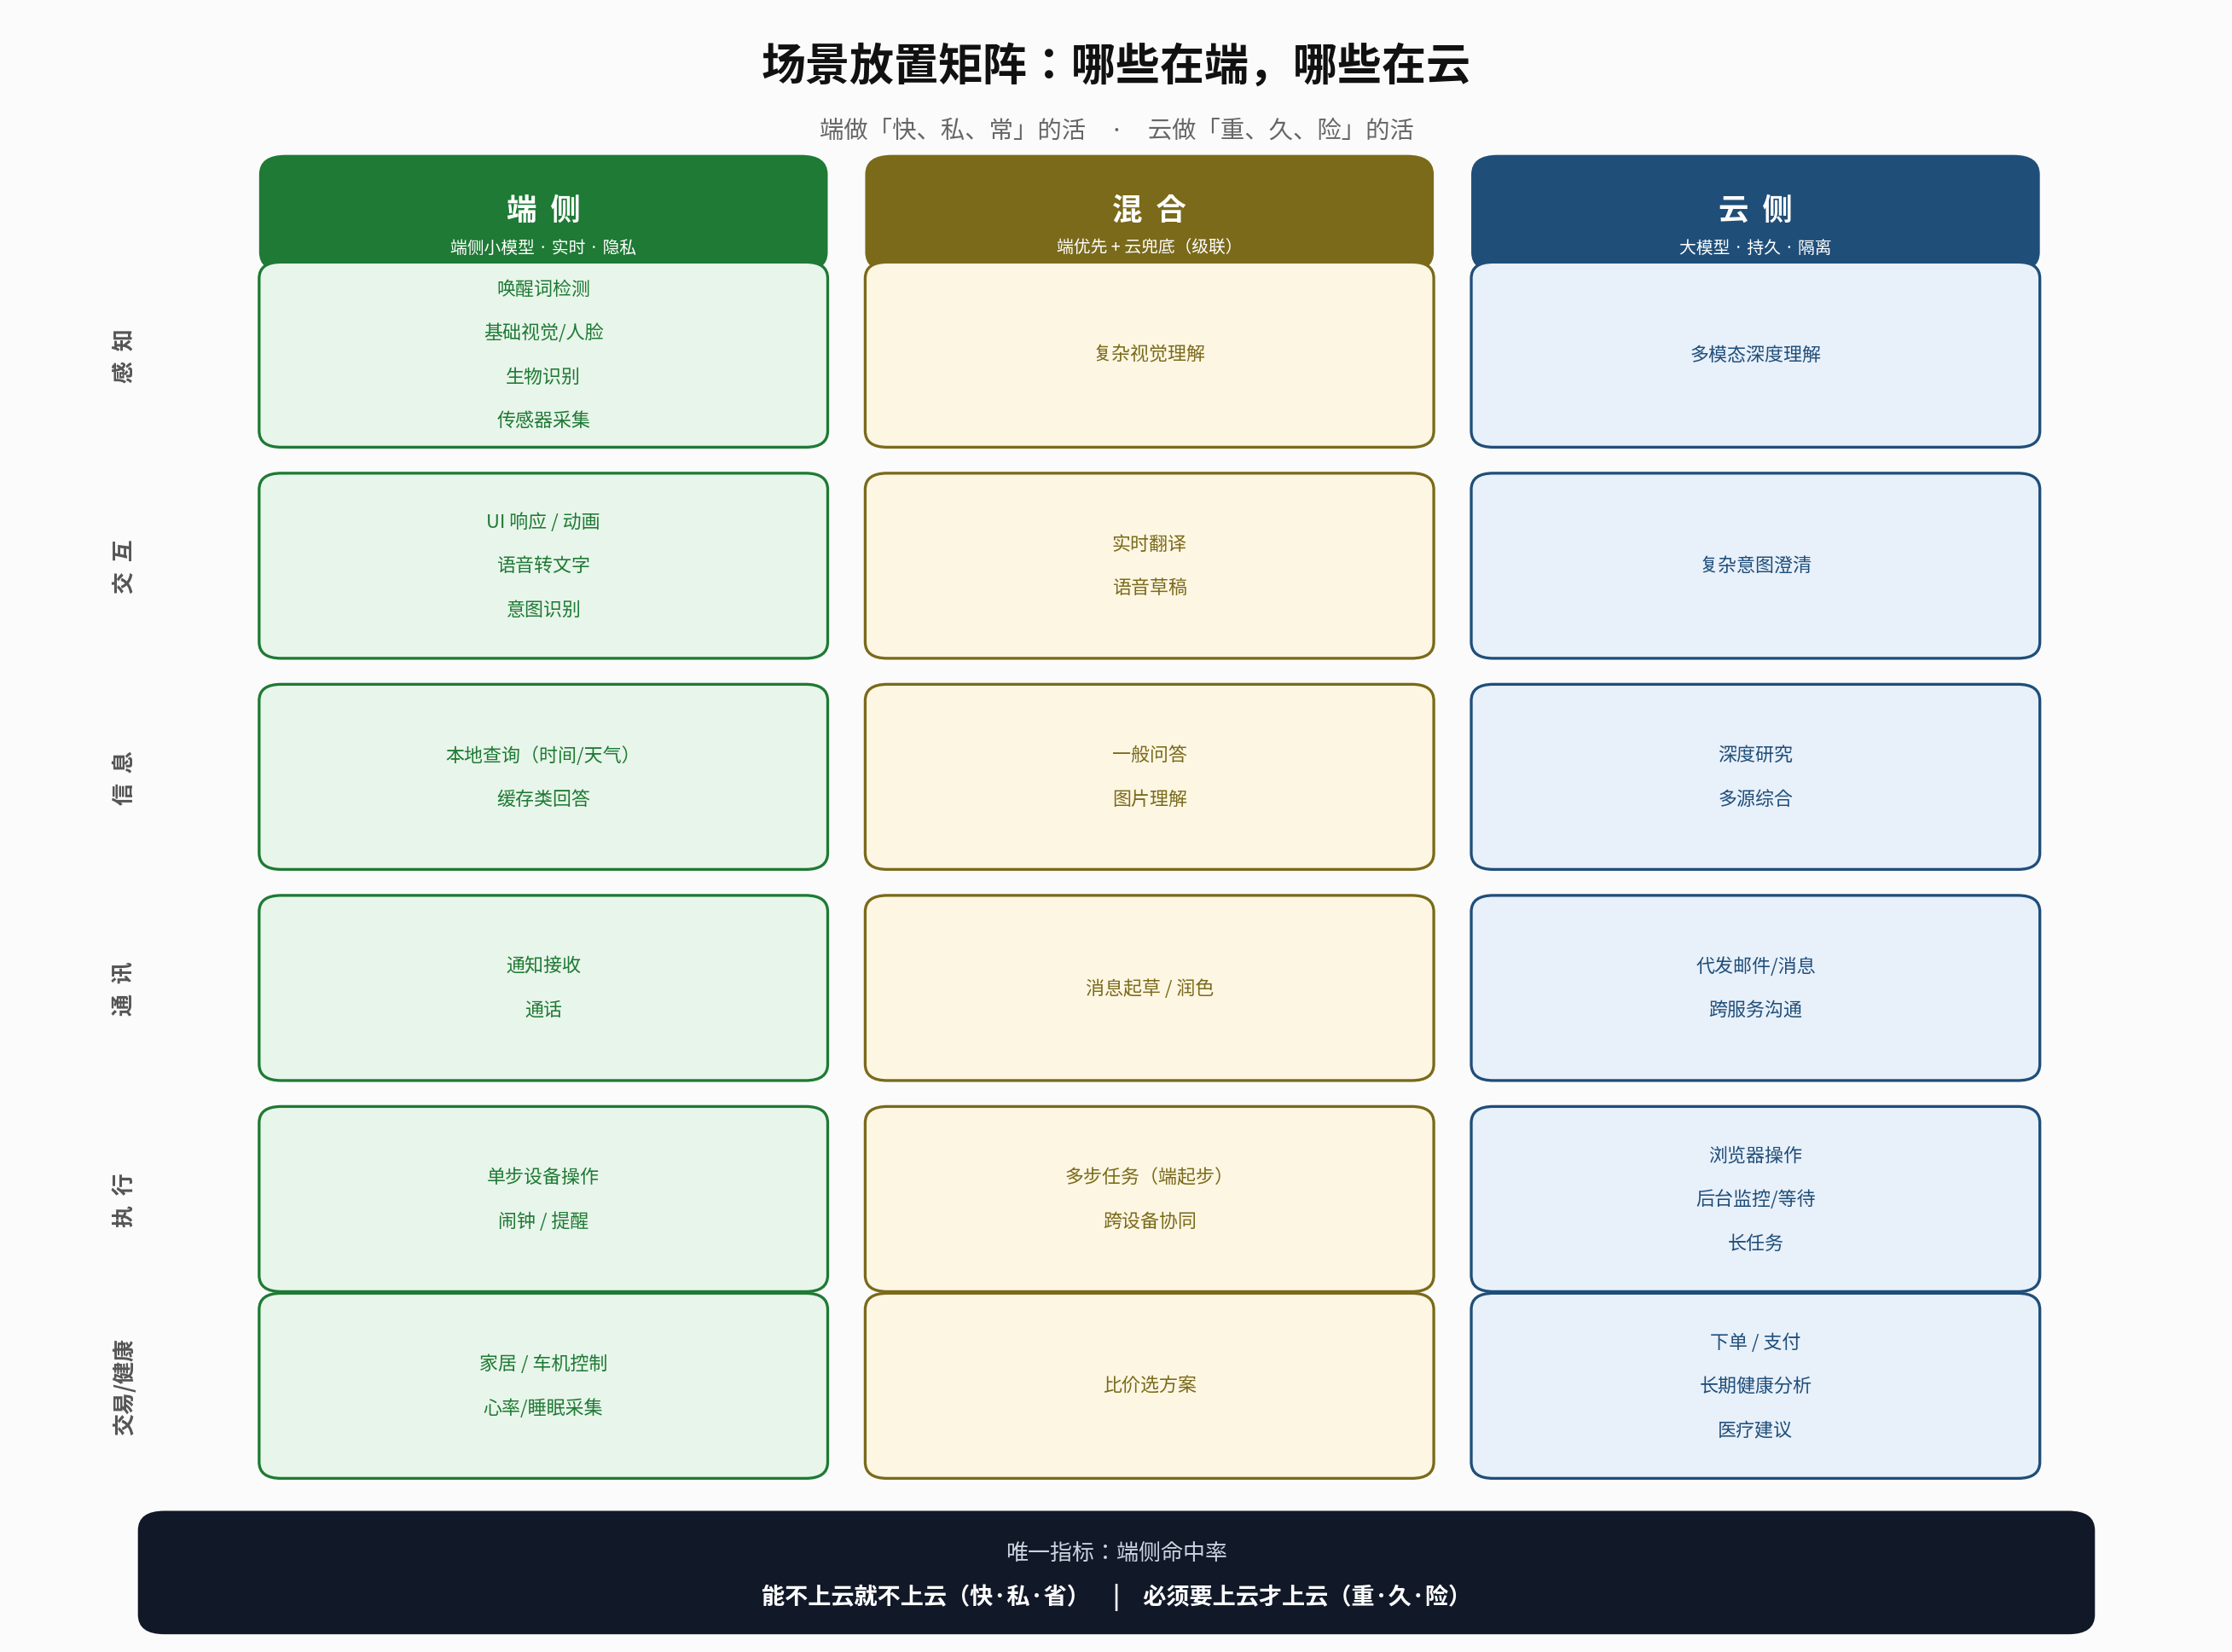

The Python source for this figure:
# -*- coding: utf-8 -*-
"""场景放置矩阵：哪些在端，哪些在云（修正版）"""
import matplotlib
matplotlib.use("Agg")
import matplotlib.pyplot as plt
from matplotlib import font_manager
from matplotlib.patches import FancyBboxPatch

FONT = "/usr/share/fonts/opentype/noto/NotoSansCJK-Regular.ttc"
FONT_B = "/usr/share/fonts/opentype/noto/NotoSansCJK-Bold.ttc"
font_manager.fontManager.addfont(FONT)
font_manager.fontManager.addfont(FONT_B)
plt.rcParams["font.sans-serif"] = ["Noto Sans CJK SC", "Noto Sans CJK JP"]
plt.rcParams["axes.unicode_minus"] = False

fig, ax = plt.subplots(figsize=(15.5, 11.5), dpi=170)
ax.set_xlim(0, 100); ax.set_ylim(0, 100); ax.axis("off")
fig.patch.set_facecolor("#fbfbfb")

GREEN = "#1e7a34"; GREEN_BG = "#e8f5ea"
GRAY  = "#7a6a1a"; GRAY_BG  = "#fdf6e3"
BLUE  = "#1f4e79"; BLUE_BG  = "#e8f0fa"

XC = [24, 51.5, 79]      # 三列中心
CW = 25                   # 列宽
LABEL_X = 5               # 左侧功能域标签

ax.text(50, 96.8, "场景放置矩阵：哪些在端，哪些在云",
        ha="center", va="center", fontsize=22, fontweight="bold", color="#111")
ax.text(50, 92.8, "端做「快、私、常」的活　·　云做「重、久、险」的活",
        ha="center", va="center", fontsize=12, color="#666")

# 列标题
for x, name, sub, c in [(XC[0], "端  侧", "端侧小模型 · 实时 · 隐私", GREEN),
                        (XC[1], "混  合", "端优先 + 云兜底（级联）", GRAY),
                        (XC[2], "云  侧", "大模型 · 持久 · 隔离", BLUE)]:
    ax.add_patch(FancyBboxPatch((x-CW/2, 84.5), CW, 6.4,
        boxstyle="round,pad=0.4,rounding_size=1.2", fc=c, ec="none"))
    ax.text(x, 87.9, name, ha="center", va="center", fontsize=15,
            fontweight="bold", color="white")
    ax.text(x, 85.6, sub, ha="center", va="center", fontsize=8.4, color="white")

data = [
    (79.0, "感  知", ["唤醒词检测", "基础视觉/人脸", "生物识别", "传感器采集"],
        ["复杂视觉理解"], ["多模态深度理解"]),
    (66.0, "交  互", ["UI 响应 / 动画", "语音转文字", "意图识别"],
        ["实时翻译", "语音草稿"], ["复杂意图澄清"]),
    (53.0, "信  息", ["本地查询（时间/天气）", "缓存类回答"],
        ["一般问答", "图片理解"], ["深度研究", "多源综合"]),
    (40.0, "通  讯", ["通知接收", "通话"],
        ["消息起草 / 润色"], ["代发邮件/消息", "跨服务沟通"]),
    (27.0, "执  行", ["单步设备操作", "闹钟 / 提醒"],
        ["多步任务（端起步）", "跨设备协同"], ["浏览器操作", "后台监控/等待", "长任务"]),
    (15.5, "交易/健康", ["家居 / 车机控制", "心率/睡眠采集"],
        ["比价选方案"], ["下单 / 支付", "长期健康分析", "医疗建议"]),
]

BH = 10.6
for y, domain, left, mid, right in data:
    # 左侧功能域标签（旋转）
    ax.text(LABEL_X, y, domain, ha="center", va="center", fontsize=11,
            fontweight="bold", color="#555", rotation=90)
    for x, items, c, bg in [(XC[0], left, GREEN, GREEN_BG),
                            (XC[1], mid, GRAY, GRAY_BG),
                            (XC[2], right, BLUE, BLUE_BG)]:
        ax.add_patch(FancyBboxPatch((x-CW/2, y-BH/2), CW, BH,
            boxstyle="round,pad=0.4,rounding_size=1.0", fc=bg, ec=c, lw=1.4))
        n = len(items)
        step = 2.7
        y0 = y + (n-1)*step/2
        for i, it in enumerate(items):
            ax.text(x, y0-i*step, it, ha="center", va="center",
                    fontsize=9.3, color=c)

# 底部
ax.add_patch(FancyBboxPatch((6, 0.6), 88, 6.8,
    boxstyle="round,pad=0.4,rounding_size=1.2", fc="#111827", ec="none"))
ax.text(50, 5.2, "唯一指标：端侧命中率", ha="center", va="center",
        fontsize=11, color="#cbd5e1")
ax.text(50, 2.5, "能不上云就不上云（快·私·省）　|　必须要上云才上云（重·久·险）",
        ha="center", va="center", fontsize=11.5, fontweight="bold", color="white")

plt.tight_layout()
out = "/tmp/scenario_matrix.png"
plt.savefig(out, facecolor=fig.get_facecolor(), bbox_inches="tight")
print("saved:", out)
